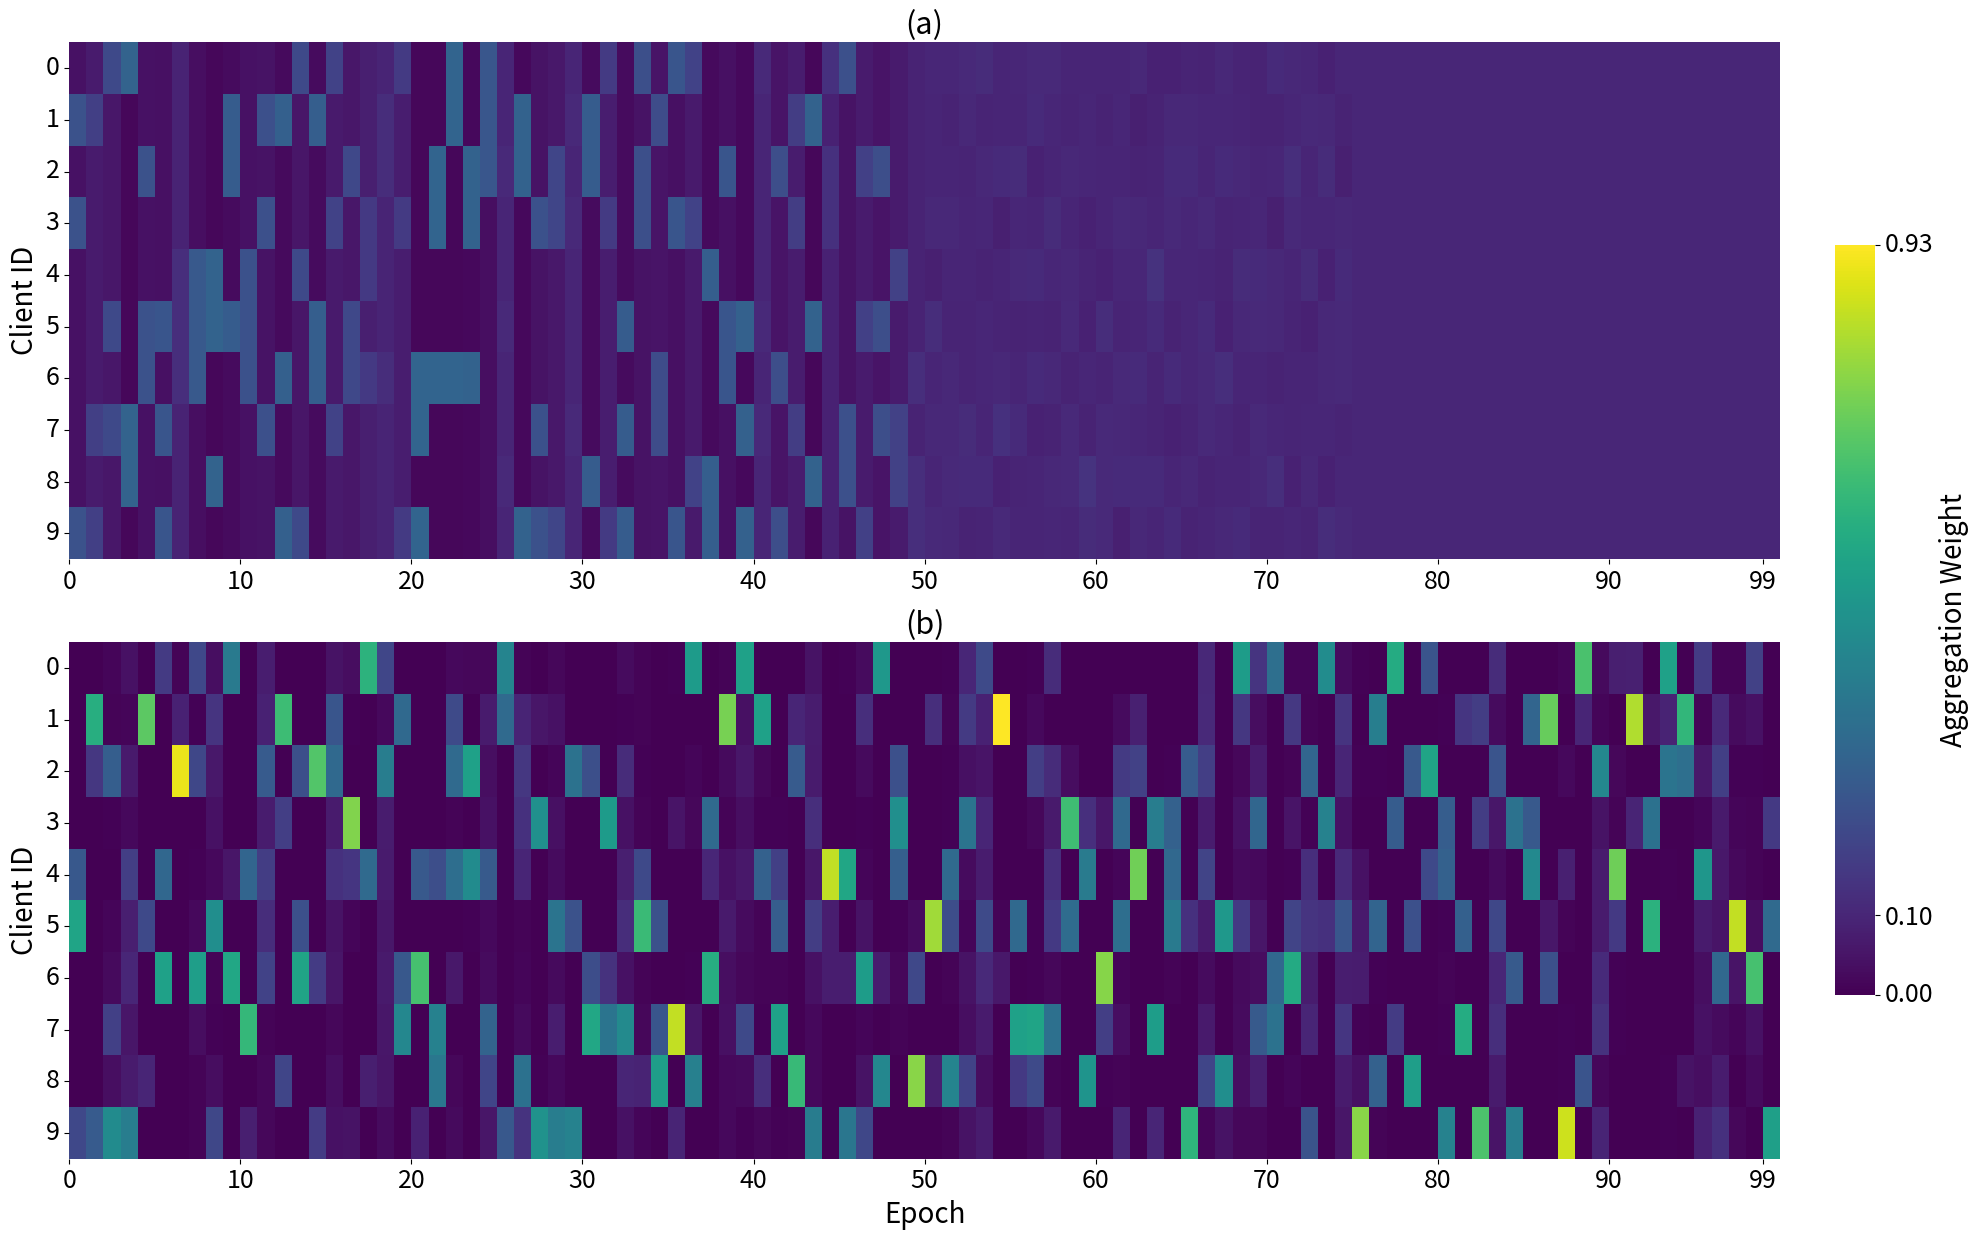

Reproduce this figure in Python.
import matplotlib.pyplot as plt
import numpy as np
import seaborn as sns


def softmax(matrix, temp: float = 1):
    exp_matrix = np.exp(matrix / temp)
    softmax_matrix = exp_matrix / np.sum(exp_matrix, axis=0, keepdims=True)
    return softmax_matrix


# Impostiamo i parametri
epochs = 100  # Numero di epoche
clients = 10  # Numero di clients
fontsize_title = 22
fontsize_axis_name = 20
fontsize_axis_values = 18
ticks_pos = [0, 10, 20, 30, 40, 50, 60, 70, 80, 90, 99]  # Posizioni dei tick
tick_labels = [str(tick_pos) for tick_pos in ticks_pos]  # Nomi dei tick

# Generiamo i dati per le heatmap
np.random.seed(42)

# Heatmap uniforme (sinistra) con colore piatto
data_left = np.full((clients, epochs), 1.0 / clients)  # Valore uniforme

# Heatmap in alto a destra (clients con valori alti cambiano nel tempo)
data_top_right = np.full((clients, epochs), 1.0 / clients)
start_mid = epochs // 2
end_mid = (3 * epochs) // 4
data_top_right[:, start_mid:end_mid] += np.random.normal(loc=0.0, scale=0.1, size=(clients, end_mid - start_mid))
for epoch in range(epochs // 2):
    high_clients = np.random.choice(clients, size=3, replace=False)  # Cambiano i clients con valori alti
    data_top_right[high_clients, epoch] += (np.random.rand() * 3)

data_top_right = softmax(data_top_right)

# Heatmap in basso a destra (solo pochi clients sempre alti, ma cambiano nel tempo)
data_bottom_right = np.random.normal(loc=0.5, scale=0.1, size=(clients, epochs))
for epoch in range(epochs):
    high_clients = np.random.choice(clients, size=3, replace=False)  # Cambiano i clients con valori alti
    data_bottom_right[high_clients, epoch] += np.random.rand()

data_bottom_right = softmax(data_bottom_right, temp=0.1)

# Determiniamo il range globale della scala colore
vmin = min(data_left.min(), data_top_right.min(), data_bottom_right.min())
vmax = max(data_left.max(), data_top_right.max(), data_bottom_right.max())

# Creiamo la figura con 2 righe e 2 colonne
fig, axs = plt.subplots(2, 1, figsize=(20, 12.5))

# Heatmap a sinistra (centrata verticalmente)
"""sns.heatmap(data_left, ax=axs[0, 0], cmap="viridis", cbar=False, vmin=vmin, vmax=vmax)
axs[0, 0].set_title("(a)", fontsize=fontsize_title)
axs[0, 0].set_xlabel("Epoch", fontsize=fontsize_axis_name)
axs[0, 0].set_ylabel("Client", fontsize=fontsize_axis_name)
axs[0, 0].set_xticks(ticks_pos)  # Imposta le posizioni dei tick
axs[0, 0].set_xticklabels(tick_labels)  # Imposta i testi per ogni tick
# Ruota i numeri sull'asse y di 90° (verticale)
axs[0, 0].tick_params(axis='y', rotation=0)
# Ruota i numeri sull'asse x di 30°
axs[0, 0].tick_params(axis='x', rotation=0)
axs[0, 0].tick_params(axis='both', labelsize=fontsize_axis_values)
axs[0, 0].grid(False)  # Disabilita la griglia

axs[1, 0].set_visible(False)  # Nasconde il subplot in basso a sinistra
axs[1, 0].grid(False)"""

# Heatmap in alto a destra
ax1 = axs[0]
sns.heatmap(data_top_right, ax=ax1, cmap="viridis", cbar=False, vmin=vmin, vmax=vmax)
ax1.set_title("(a)", fontsize=fontsize_title)
ax1.set_ylabel("Client ID", fontsize=fontsize_axis_name)
ax1.set_xticks(ticks_pos)  # Imposta le posizioni dei tick
ax1.set_xticklabels(tick_labels)  # Imposta i testi per ogni tick
# Ruota i numeri sull'asse y di 90° (verticale)
ax1.tick_params(axis='y', rotation=0)
# Ruota i numeri sull'asse x di 30°
ax1.tick_params(axis='x', rotation=0)
ax1.tick_params(axis='both', labelsize=fontsize_axis_values)
ax1.grid(False)  # Disabilita la griglia

# Heatmap in basso a destra
ax2 = axs[1]
sns.heatmap(data_bottom_right, ax=ax2, cmap="viridis", cbar=False, vmin=vmin, vmax=vmax)
ax2.set_title("(b)", fontsize=fontsize_title)
ax2.set_xlabel("Epoch", fontsize=fontsize_axis_name)
ax2.set_ylabel("Client ID", fontsize=fontsize_axis_name)
ax2.set_xticks(ticks_pos)  # Imposta le posizioni dei tick
ax2.set_xticklabels(tick_labels)  # Imposta i testi per ogni tick
# Ruota i numeri sull'asse y di 90° (verticale)
ax2.tick_params(axis='y', rotation=0)
# Ruota i numeri sull'asse x di 30°
ax2.tick_params(axis='x', rotation=0)
ax2.tick_params(axis='both', labelsize=fontsize_axis_values)
ax2.grid(False)  # Disabilita la griglia

# Aggiungiamo una legenda globale
cbar_ax = fig.add_axes([0.92, 0.2, 0.02, 0.6])  # Posizioniamo la legenda a destra dell'intera figura
# cbar_ax = axs[2]
sns.heatmap(np.array([[vmin, vmax]]), cbar=True, cbar_ax=cbar_ax, cmap="viridis")
cbar_ax.set_ylabel("Aggregation Weight", fontsize=fontsize_axis_name)
cbar_ax.set_yticks([vmin, 1 / clients, vmax])
cbar_ax.set_xticks([])
cbar_ax.set_yticklabels([f"{vmin:.2f}", f"{1 / clients:.2f}", f"{vmax:.2f}"])
cbar_ax.tick_params(axis='y', rotation=0)
cbar_ax.tick_params(axis='y', labelsize=fontsize_axis_values)
cbar_ax.invert_yaxis()

# Disabilita la griglia prima di salvare il PDF
for ax in axs.flatten():
    ax.grid(False)

# Mostriamo il grafico
plt.tight_layout(rect=[0, 0, 0.9, 1])  # Lasciamo spazio per la legenda globale
plt.savefig('weight_aggregation.pdf', format='pdf', bbox_inches='tight')

plt.show()
